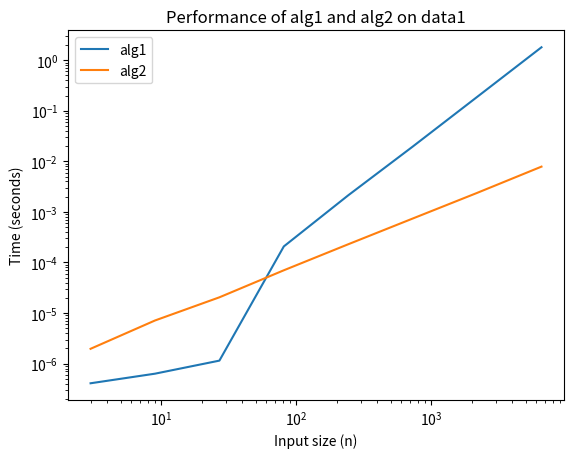

Recreate this plot in Python. (Note: this script raises an exception after producing the figure.)
import random
import time
import matplotlib.pyplot as plt

def alg1(data):
  data = list(data)
  changes = True
  while changes:
    changes = False
    for i in range(len(data) - 1):
      if data[i + 1] < data[i]:
        data[i], data[i + 1] = data[i + 1], data[i]
        changes = True
  return data

def alg2(data):
  if len(data) <= 1:
    return data
  else:
    split = len(data) // 2
    left = iter(alg2(data[:split]))
    right = iter(alg2(data[split:]))
    result = []
    # note: this takes the top items off the left and right piles
    left_top = next(left)
    right_top = next(right)
    while True:
      if left_top < right_top:
        result.append(left_top)
        try:
          left_top = next(left)
        except StopIteration:
          # nothing remains on the left; add the right + return
          return result + [right_top] + list(right)
      else:
        result.append(right_top)
        try:
          right_top = next(right)
        except StopIteration:
          # nothing remains on the right; add the left + return
          return result + [left_top] + list(left)
        
def data1(n, sigma=10, rho=28, beta=8/3, dt=0.01, x=1, y=1, z=1):
    import numpy
    state = numpy.array([x, y, z], dtype=float)
    result = []
    for _ in range(n):
        x, y, z = state
        state += dt * numpy.array([
            sigma * (y - x),
            x * (rho - z) - y,
            x * y - beta * z
        ])
        result.append(float(state[0] + 30))
    return result

def data2(n):
    return list(range(n))

def data3(n):
    return list(range(n, 0, -1))

# -----3a. Hypothesize the Operation-----
n = 5
print(data1(n),alg1(data1(n)))
print(data2(n),alg1(data2(n)))
print(data3(n),alg1(data3(n)))
print(random.sample(range(n), n),alg1(random.sample(range(n), n)))
print(random.sample(range(n), n),alg2(random.sample(range(n), n)))

# -----3c. Performance Measurement and Analysis-----
def time_cal(data, alg):
    shortest = float('inf')
    for _ in range(5):
        start = time.perf_counter()
        alg(data)
        end = time.perf_counter()
        if end - start < shortest:
            shortest = end - start
    return shortest

nn = 8
n = [3**i for i in range(1, nn + 1)]
alg1_times = [time_cal(data1(i), alg1) for i in n]
alg2_times = [time_cal(data1(i), alg2) for i in n]

# log-log plot
plt.figure()
plt.loglog(n, alg1_times, label='alg1')
plt.loglog(n, alg2_times, label='alg2')
plt.xlabel('Input size (n)')
plt.ylabel('Time (seconds)')
plt.title('Performance of alg1 and alg2 on data1')
plt.legend()
# plt.show()
plt.savefig('problem_set_1/figures/alg_performance.png')

# data2
alg1_times = [time_cal(data2(i), alg1) for i in n]
alg2_times = [time_cal(data2(i), alg2) for i in n]

# log-log plot for data2
plt.figure()
plt.loglog(n, alg1_times, label='alg1')
plt.loglog(n, alg2_times, label='alg2')
plt.xlabel('Input size (n)')
plt.ylabel('Time (seconds)')
plt.title('Performance of alg1 and alg2 on data2')
plt.legend()
# plt.show()
plt.savefig('problem_set_1/figures/alg_performance_data2.png')

# data3
alg1_times = [time_cal(data3(i), alg1) for i in n]
alg2_times = [time_cal(data3(i), alg2) for i in n]  
# log-log plot for data3
plt.figure()
plt.loglog(n, alg1_times, label='alg1')
plt.loglog(n, alg2_times, label='alg2')
plt.xlabel('Input size (n)')
plt.ylabel('Time (seconds)')    
plt.title('Performance of alg1 and alg2 on data3')
plt.legend()
# plt.show()
plt.savefig('problem_set_1/figures/alg_performance_data3.png')
